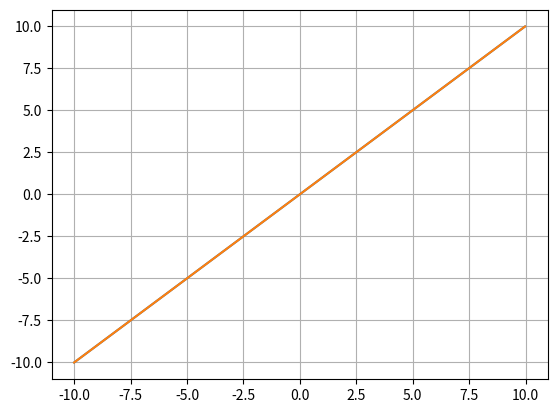

Write the Python code that produced this figure.
#!/usr/bin/env python3
# -*- coding: utf-8 -*-
"""
Created on Tue Feb 16 17:26:34 2021

[redacted]
"""
import numpy as np
# import cupy as cp
from itertools import combinations

def atmo_screen(isz, ll, r0, L0, fc=19.5, correc=1.0, pdiam=None, seed=None):
    ''' -----------------------------------------------------------
    The Kolmogorov - Von Karman phase screen generation algorithm.
    Adapted from the work of Carbillet & Riccardi (2010).
    http://cdsads.u-strasbg.fr/abs/2010ApOpt..49G..47C
    Kolmogorov screen can be altered by an attenuation of the power
    by a correction factor *correc* up to a cut-off frequency *fc*
    expressed in number of cycles across the phase screen
    Parameters:
    ----------
    - isz    : the size of the array to be computed (in pixels)
    - ll     :  the physical extent of the phase screen (in meters)
    - r0     : the Fried parameter, measured at a given wavelength (in meters)
    - L0     : the outer scale parameter (in meters)
    - fc     : DM cutoff frequency (in lambda/D)
    - correc : correction of wavefront amplitude (factor 10, 100, ...)
    - pdiam  : pupil diameter (in meters)
    Returns: two independent phase screens, available in the real and
    imaginary part of the returned array.
    Remarks:
    -------
    If pdiam is not specified, the code assumes that the diameter of
    the pupil is equal to the extent of the phase screen "ll".
    ----------------------------------------------------------- '''

    if not seed is None:
        np.random.seed(seed)

    phs = 2*np.pi * (np.random.rand(isz, isz) - 0.5)

    xx, yy = np.meshgrid(np.arange(isz)-isz/2, np.arange(isz)-isz/2)
    rr = np.hypot(yy, xx)
    rr = np.fft.fftshift(rr)
    rr[0, 0] = 1.0

    modul = (rr**2 + (ll/L0)**2)**(-11/12.)

    if pdiam is not None:
        in_fc = (rr < fc * ll / pdiam)
    else:
        in_fc = (rr < fc)

    modul[in_fc] /= correc

    screen = np.fft.ifft2(modul * np.exp(1j*phs)) * isz**2
    screen *= np.sqrt(2*0.0228)*(ll/r0)**(5/6.)

    screen -= screen.mean()
    return(screen)

def generatePhaseScreen(wavel_r0, isz, ll, r0, L0, fc=19.5, correc=1., pdiam=None, seed=None):
    """
    Generate phase screen in meter.

    :param wavel_r0: DESCRIPTION
    :type wavel_r0: TYPE
    :param isz: DESCRIPTION
    :type isz: TYPE
    :param ll: DESCRIPTION
    :type ll: TYPE
    :param r0: DESCRIPTION
    :type r0: TYPE
    :param L0: DESCRIPTION
    :type L0: TYPE
    :param fc: DESCRIPTION, defaults to 19.5
    :type fc: TYPE, optional
    :param correc: DESCRIPTION, defaults to 1.
    :type correc: TYPE, optional
    :param pdiam: DESCRIPTION, defaults to None
    :type pdiam: TYPE, optional
    :param seed: DESCRIPTION, defaults to None
    :type seed: TYPE, optional
    :return: DESCRIPTION
    :rtype: TYPE

    """
    phs_screen = atmo_screen(isz, ll, r0, L0, fc=fc, correc=correc, pdiam=pdiam, seed=seed)
    phs_screen = phs_screen.real * wavel_r0 / (2*np.pi)
    return phs_screen

def movePhaseScreen(phase_screens, v_wind, angle_wind, time, meter2pixel):
    '''
    Parameters
    ----------
    phase_screen : array
        phase screen to move
    v_wind : float
        Speed of the wind in m/s
    angle_wind : float
        Orientation of the wind in degree.
    time : float
        time spent since the creation of the phase screen
    meter2pixel : float
        conversion factor from meter to pixel

    Returns
    -------
    moved_phase_screen : array
        Moved phase screen.
    '''

    # phase_screens = cp.array(phase_screens, dtype=cp.float32)
    yshift_in_pix = int(np.around(v_wind * time * meter2pixel * np.sin(np.radians(angle_wind))))
    xshift_in_pix = int(np.around(v_wind * time * meter2pixel * np.cos(np.radians(angle_wind))))

    return np.roll(phase_screens, (yshift_in_pix,xshift_in_pix), axis=(-2,-1)), (xshift_in_pix, yshift_in_pix)

def uniform_disk(ysz, xsz, radius, rebin, between_pix=False, norm=False):
    ''' ---------------------------------------------------------
    returns an (ys x xs) array with a uniform disk of radius "radius".
    ---------------------------------------------------------  '''
    xsz2 = xsz * rebin
    ysz2 = ysz * rebin
    radius2 = radius * rebin

    if between_pix is False:
        xx,yy  = np.meshgrid(np.arange(xsz2)-xsz2//2, np.arange(ysz2)-ysz2//2)
    else:
        xx,yy  = np.meshgrid(np.arange(xsz2)-xsz2//2+0.5, np.arange(ysz2)-ysz2//2+0.5)
    mydist = np.hypot(yy,xx)
    res = np.zeros_like(mydist)
    res[mydist <= radius2] = 1.0
    res = np.reshape(res, (ysz, rebin, xsz, rebin))
    res = res.mean(3).mean(1)
    if norm:
        res = res / (np.sum(res))**0.5

    return(res)

def createSubPupil(sz, sub_rad, baseline, rebin, between_pix=False, norm=False):
    global center1, center2, sub_pupil
    pupil = np.zeros((sz, sz))
    sub_pupil = uniform_disk(sub_rad*2, sub_rad*2, sub_rad, rebin, between_pix, norm)
    center1 = int(sz // 2 - baseline // 2)
    center2 = int(sz // 2 + baseline // 2)
    pupil[sz//2-sub_rad:sz//2+sub_rad, center1-sub_rad:center1+sub_rad] = sub_pupil
    pupil[sz//2-sub_rad:sz//2+sub_rad, center2-sub_rad:center2+sub_rad] = sub_pupil
    return pupil

def calculateInjection(phs_screen, wl, geo_inj=0.8):
    rms = np.std(phs_screen)
    strehl = np.exp(-(2*np.pi/wl)**2 * rms**2)
    injections = geo_inj * strehl
    return injections

def binning(arr, binning, axis=0, avg=False):
    """
    Bin frames together

    :Parameters:
        **arr**: nd-array
            Array containing data to bin
        **binning**: int
            Number of frames to bin
        **axis**: int
            axis along which the frames are
        **avg**: bol
            If ``True``, the method returns the average of the binned frame.
            Otherwise, return its sum.

    :Attributes:
        Change the attributes

        **data**: ndarray
            datacube
    """
    if binning is None:
        binning = arr.shape[axis]

    shape = arr.shape
    crop = shape[axis]//binning*binning # Number of frames which can be binned respect to the input value
    arr = np.take(arr, np.arange(crop), axis=axis)
    shape = arr.shape
    if axis < 0:
        axis += arr.ndim
    shape = shape[:axis] + (-1, binning) + shape[axis+1:]
    arr = arr.reshape(shape)
    if not avg:
        arr = arr.sum(axis=axis+1)
    else:
        arr = arr.mean(axis=axis+1)

    return arr

def addPhotonNoise(data, QE, enf=None):
    if enf is None:
        noisy_data = np.random.poisson(data*QE, size=data.shape, dtype=np.float32)
    else:
        noisy_data = np.random.poisson(data*QE*enf, size=data.shape, dtype=np.float32)

    return noisy_data

def _addRON(data, ron, offset):
    ron_noise = np.random.normal(offset, ron, data.shape)
    noisy_data = data + ron_noise
    return noisy_data

def _addDark(ndark, fps, shape, enf=None):
    dark_electrons = ndark / fps
    if enf is None:
        noisy_data = np.random.poisson(dark_electrons, size=shape, dtype=np.float32)
    else:
        noisy_data = np.random.poisson(dark_electrons*enf, size=shape, dtype=np.float32)

    return noisy_data

def addDetectorNoise(data, ron, ndark, fps, enf=None):
    noisy = data + _addDark(ndark, fps, data.shape, enf)
    noisy = noisy + _addRON(noisy, ron, 0)
    return noisy

def addNoise(data, QE, read_noise, ndark, fps, activate_photon_noise, activate_detector_noise, enf=None):
    if activate_photon_noise:
        if activate_detector_noise:
            noisy = addPhotonNoise(data, QE, enf)
        else:
            noisy = addPhotonNoise(data, 1, enf)
    else:
        noisy = data

    if activate_detector_noise:
        if activate_photon_noise:
            noisy = addDetectorNoise(noisy, read_noise, ndark, fps, enf)
        else:
            noisy = addDetectorNoise(noisy*QE, read_noise, ndark, fps, enf)

    return noisy

def measurePhase(data, wl):
    di = data[0] - data[2]
    denom = (data[0]+data[2]-2*data[1])
    di2 = di / denom
    dphi = np.arctan(-3**0.5*di2)
    dphi = dphi / (2*np.pi) * wl
    return np.array([dphi], dtype=np.float32)

def measurePhase2(data, wl):
    di = data[0] - data[2]
    denom = (data[0]+data[2]-2*data[1])
    di2 = di / denom
    dphi = np.arctan(-3**0.5*di2)

    pij = np.array([(dphi[i+1] - dphi[i]) / (2*np.pi*(1/wl[i+1] - 1/wl[i])) for i in range(wl.size-1)], dtype=np.float32)
    ddphi = np.array([abs(dphi[i] - dphi[i+1]) for i in range(wl.size-1)], dtype=np.float32)

    weight = np.zeros_like(ddphi)
    weight[ddphi<2*np.pi/3] = 1.

    ddm = np.sum(weight * pij, 0) / np.sum(weight, 0)

    return np.array([ddm], dtype=np.float32)

def measurePhase3(data, wl):
    di = data[0] - data[2]
    denom = (data[0]+data[2]-2*data[1])
    di2 = di / denom
    dphi = np.arctan(-3**0.5*di2)

    pij = np.diff(dphi) / np.array([(2*np.pi*(1/wl[i+1] - 1/wl[i])) for i in range(wl.size-1)], dtype=np.float32)
    ddphi = np.abs(np.diff(dphi))

    weight = np.zeros_like(ddphi)
    weight[ddphi<2*np.pi/3] = 1.

    ddm = np.sum(weight * pij, 0) / np.sum(weight, 0)

    return np.array([ddm], dtype=np.float32)

def selectCoupler(name):
    if name == 'tricoupler':
        return 1/3**0.5 * np.array([[1.0                  , np.exp(1j* 2*np.pi/3)],
                                    [np.exp(1j* 2*np.pi/3), np.exp(1j* 2*np.pi/3)],
                                    [np.exp(1j* 2*np.pi/3), 1.]], dtype=np.complex64)
    else:
        return 1/2**0.5 * np.array([[1.0                  , np.exp(-1j* np.pi/2)],
                                    [np.exp(-1j* np.pi/2)  , 1.],
                                    [0.                   , 0.]], dtype=np.complex64)


if __name__ == '__main__':
    import matplotlib.pyplot as plt

    wl0 = 1.6e-6
    bandwidth = 200e-9
    dwl = 5e-9
    wl = np.arange(wl0-bandwidth/2, wl0+bandwidth/2, dwl, dtype=np.float32)
    pistons = np.linspace(-10*wl0, 10*wl0, 1000, False)
    print('lc', wl0**2/bandwidth, wl0**2/dwl)

    coupler = selectCoupler('tricoupler')

    a_in = np.array([np.exp(1j*2*np.pi/wl[None,:]*pistons[:,None]), np.ones((pistons.size, wl.size))], dtype=np.complex64)
    a_in = np.transpose(a_in, (2, 0, 1))
    a_out = coupler@a_in
    a_out = np.transpose(a_out, (1, 2, 0))
    i_out = np.abs(a_out)**2

    ddm = np.array([measurePhase2(i_out[:,i], wl) for i in range(pistons.size)])
    ddm2 = np.array([measurePhase3(i_out[:,i], wl) for i in range(pistons.size)])

    plt.figure()
    plt.plot(pistons/wl0, ddm/wl0)
    plt.plot(pistons/wl0, ddm2/wl0)
    plt.grid()

    # plt.figure()
    # plt.plot(cp.asnumpy(pistons)/wl0, cp.asnumpy(i_out[0,:].mean(-1)), label='Left')
    # plt.plot(cp.asnumpy(pistons)/wl0, cp.asnumpy(i_out[1,:].mean(-1)), label='Center')
    # plt.plot(cp.asnumpy(pistons)/wl0, cp.asnumpy(i_out[2,:].mean(-1)), label='Right')
    # plt.legend(loc='best')
    # plt.grid()

    # Check correlator
    # num = i_out[0] + i_out[2] - 2*i_out[1]
    # num = i_out[0] - i_out[2]
    # denom = cp.sqrt(3/4 * ((i_out[0]-i_out[2])**2 + 1/3*(i_out[0] + i_out[2] - 2*i_out[1])**2))
    # model_fringes = cp.asnumpy(num / denom)
    # model_fringes = model_fringes.T

    # plt.figure()
    # plt.plot(cp.asnumpy(pistons)/wl0, model_fringes.T, alpha=0.5)
    # plt.grid()

    # piston_atm = wl/4
    # a_test = cp.array([cp.exp(1j*2*cp.pi/wl*piston_atm), cp.ones((wl.size,))], dtype=cp.complex64)
    # b_test = tricoupler@a_test
    # i_test = cp.abs(b_test)**2

    # num2 = i_test[0] + i_test[2] - 2*i_test[1]
    # num2 = i_test[0] - i_test[2]
    # denom2 = cp.sqrt(3/4 * ((i_test[0]-i_test[2])**2 + 1/3*(i_test[0] + i_test[2] - 2*i_test[1])**2))
    # fringe = cp.asnumpy(num2 / denom2)

    # fringe = cp.asnumpy((i_test[0] + i_test[2] - 2 * i_test[1]) / (i_test.sum(0)))

    # correlation = model_fringes@fringe

    # plt.figure()
    # plt.plot(cp.asnumpy(pistons)/wl0, correlation)
    # plt.grid()
